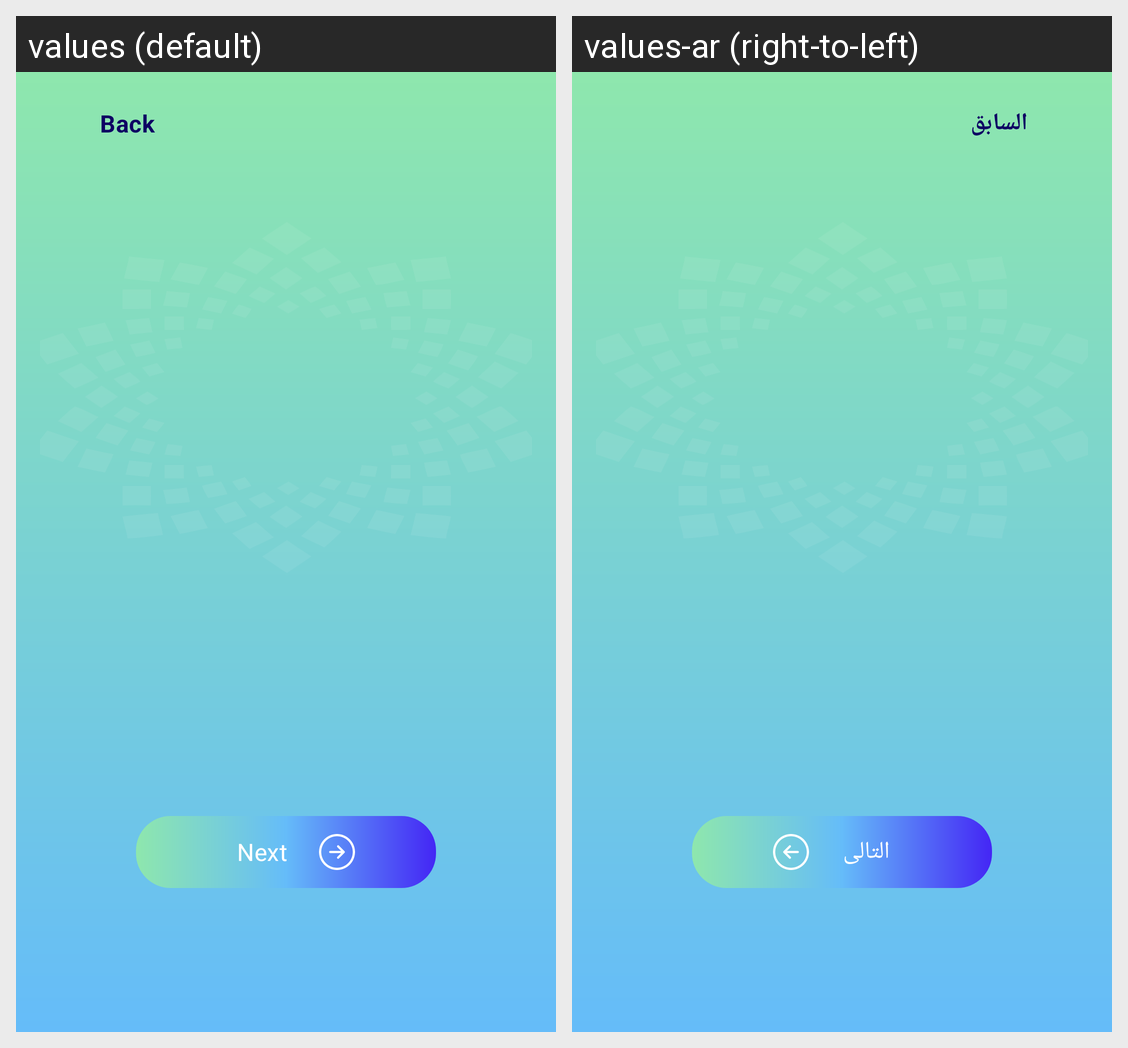

Strings drawn on this Android screen and how each of the app's shown locales translates them:
Android screen res/layout/fragment_on_boarding.xml rendered under 2 locales, left to right: values (default), values-ar (right-to-left). Device: Nexus 5 (rendered at 1080×1920; each locale shown at half size, 540×960, under a caption strip naming it); theme Theme.AlTasherat.
Strings drawn on this screen, with the default value and each locale's value (text and hints the layout hard-codes, and strings that could not be matched under every locale, appear in the picture but are not listed):

back_text
  values: Back
  values-ar: السابق

next
  values: Next
  values-ar: التالى
